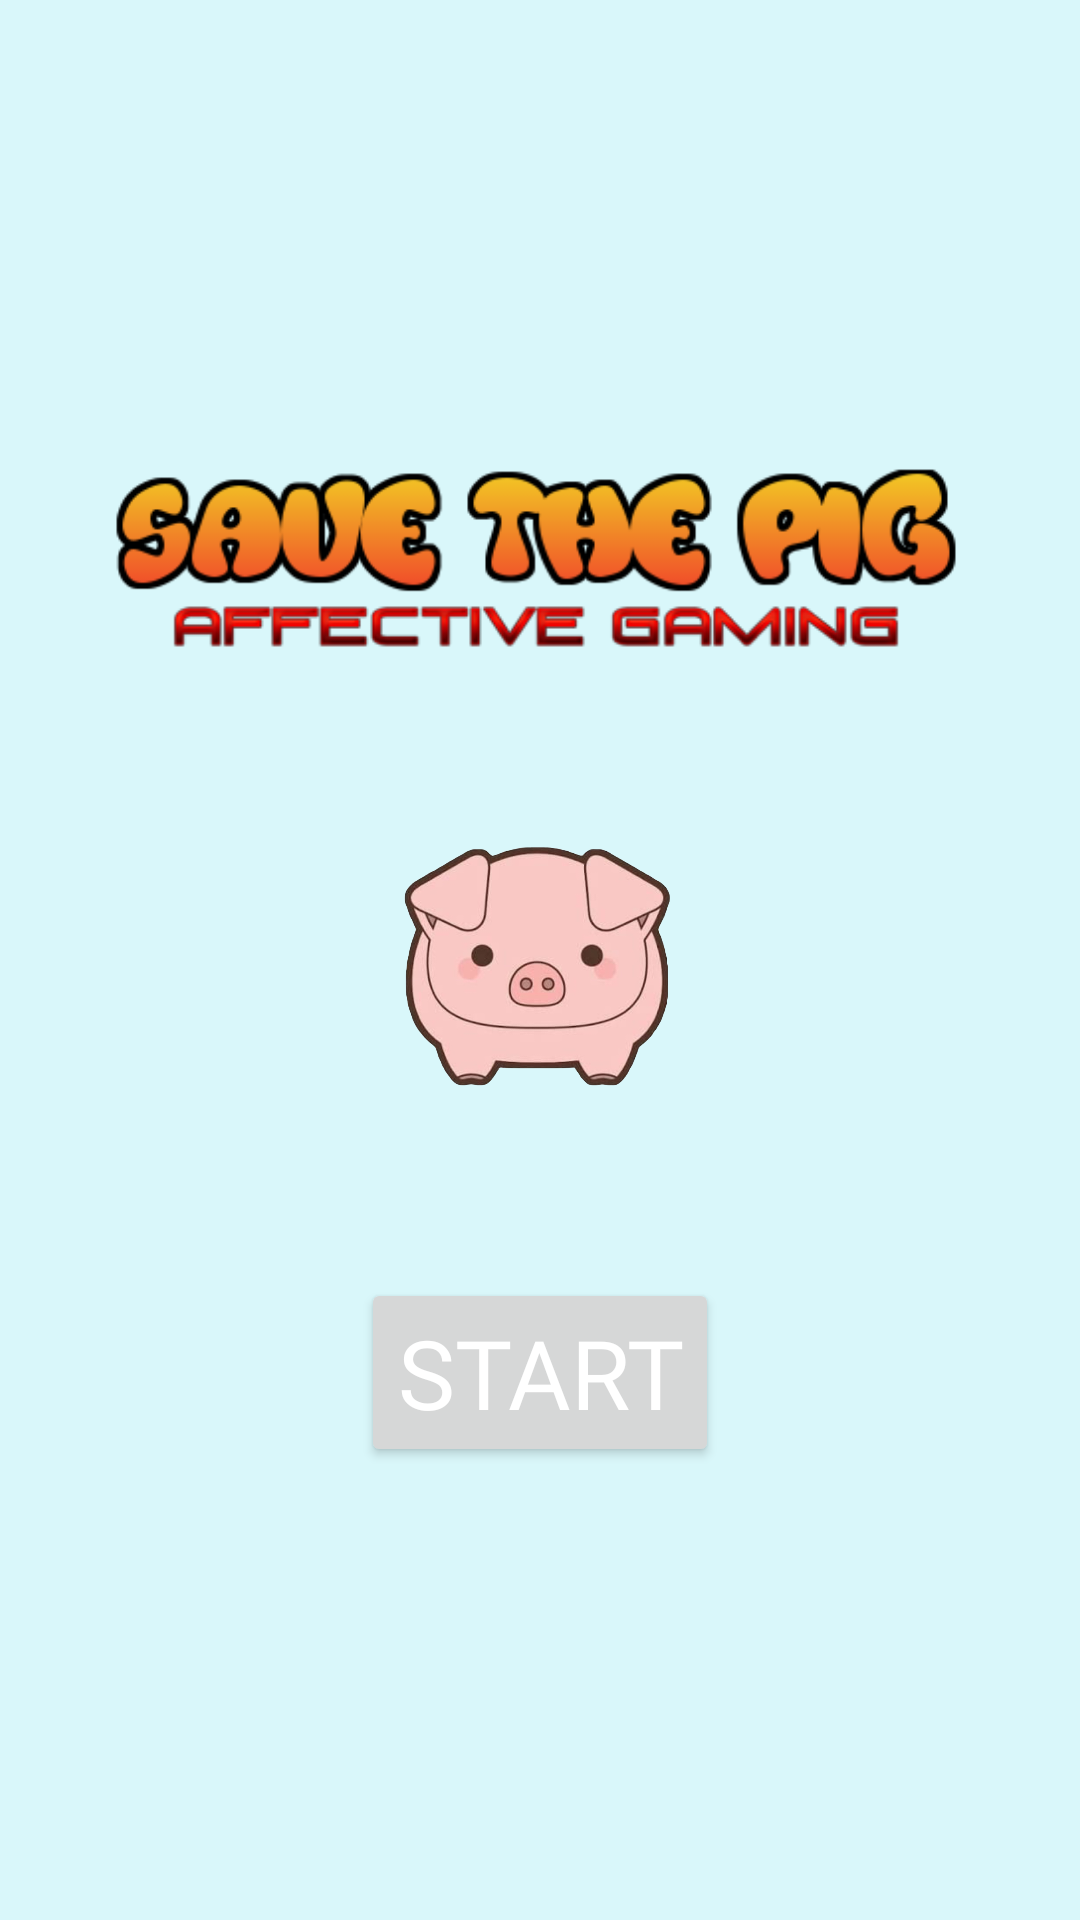

Write the Android layout XML for this screen, with the resource values it uses.
<!-- AndroidManifest.xml: application theme Theme.SaveThePig -->
<!-- res/layout/activity_main.xml -->
<?xml version="1.0" encoding="utf-8"?>
<LinearLayout xmlns:android="http://schemas.android.com/apk/res/android"
    xmlns:tools="http://schemas.android.com/tools"
    android:layout_width="match_parent"
    android:layout_height="match_parent"
    tools:context=".MainActivity"
    android:orientation="vertical"
    android:background="#D9F7FA"
    android:gravity="center">

    <ImageView
        android:layout_width="306dp"
        android:layout_height="74dp"
        android:src="@drawable/game_title" />

    <ImageView
        android:layout_width="263dp"
        android:layout_height="113dp"
        android:layout_marginTop="40dp"
        android:layout_marginBottom="40dp"
        android:src="@drawable/pighigh" />

    <Button
        android:layout_width="wrap_content"
        android:layout_height="wrap_content"
        android:text="Start"
        android:textColor="@android:color/white"
        android:fontFamily="@font/typographica"
        android:textSize="32sp"
        android:layout_marginTop="8dp"
        android:id="@+id/camera_button"
        />


</LinearLayout>
<!-- resources referenced by this layout -->
<resources>
  <!-- drawable game_title: png bitmap (drawable-v24, 28811 bytes) -->
  <!-- drawable pighigh: png bitmap (drawable-v24, 247324 bytes) -->
  <style name="Theme.SaveThePig" parent="Base.Theme.SaveThePig" />
  <style name="Base.Theme.SaveThePig" parent="Theme.Material3.DayNight.NoActionBar">
          
          
      </style>
</resources>
